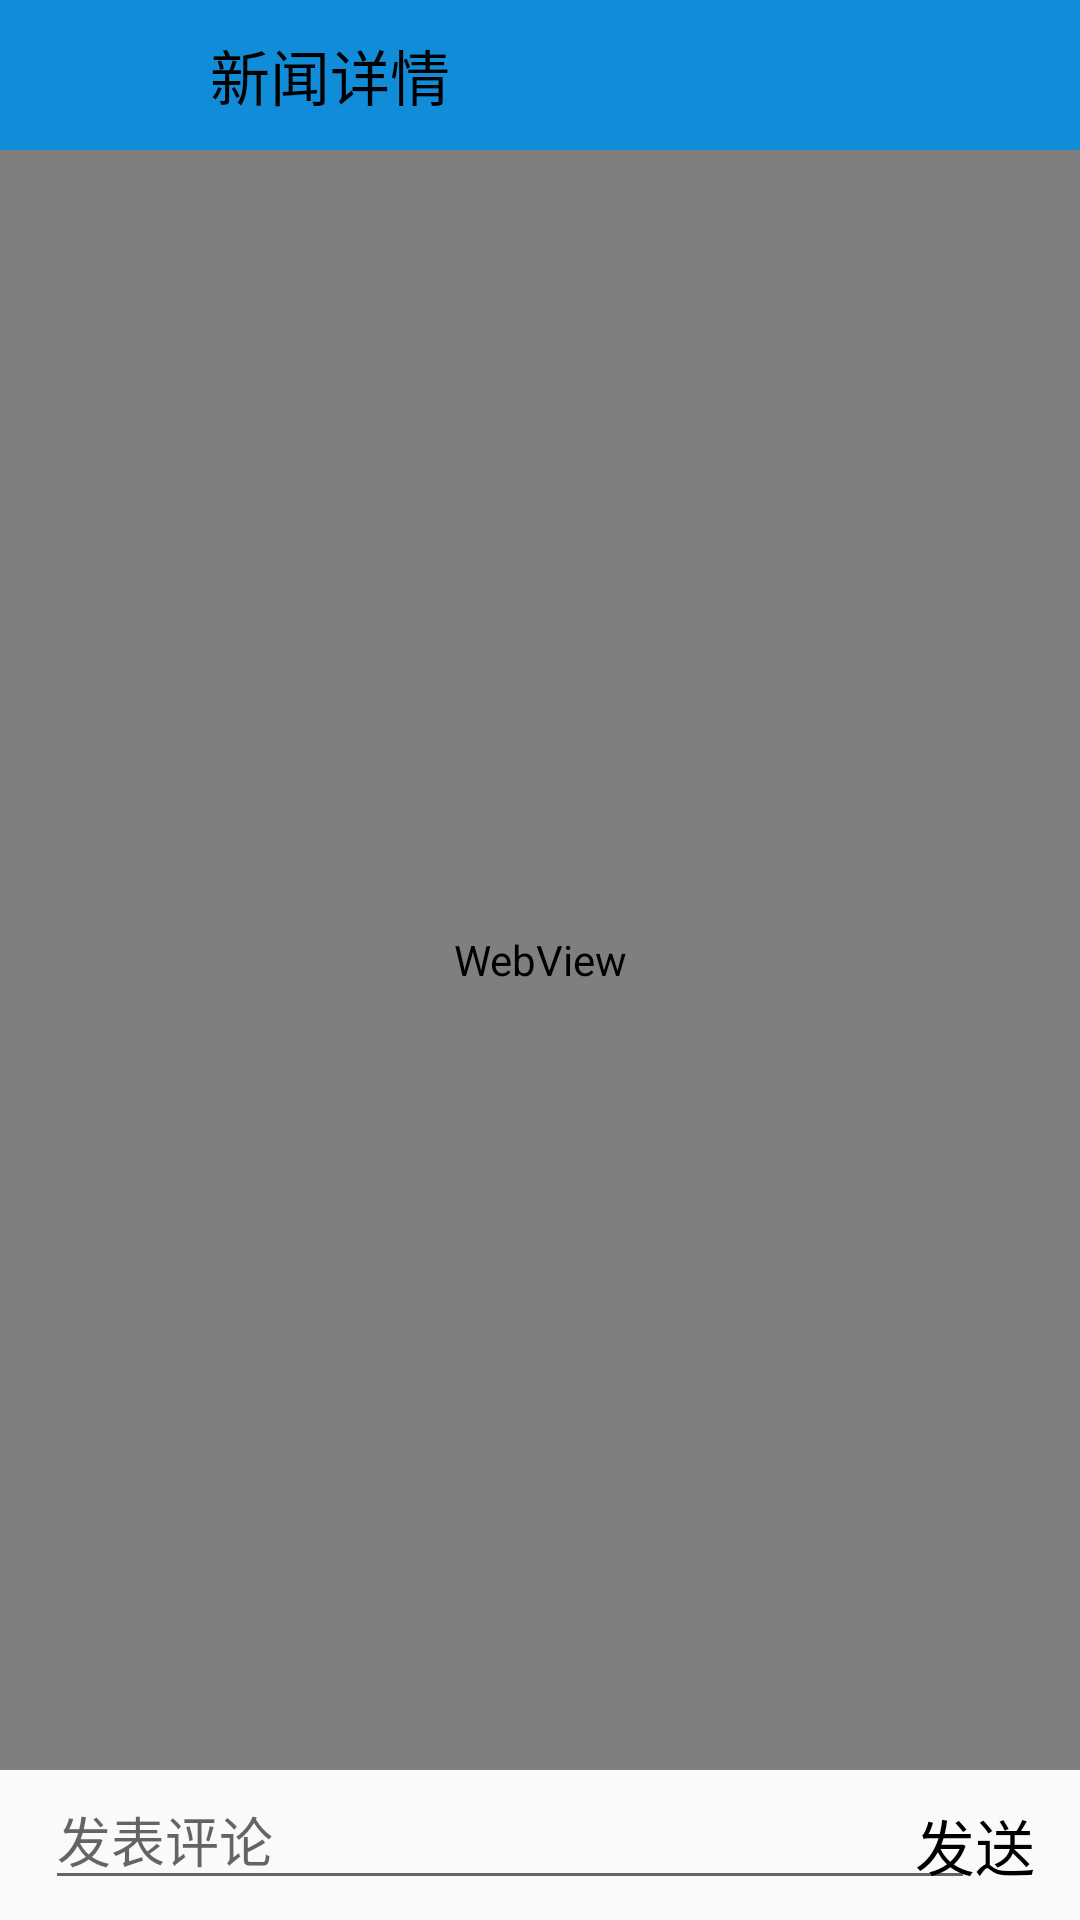

Layout XML and referenced resources for this Android screen:
<!-- AndroidManifest.xml: application theme AppTheme -->
<!-- res/layout/new_complete_introduce_activity.xml -->
<?xml version="1.0" encoding="utf-8"?>
<RelativeLayout
    xmlns:android="http://schemas.android.com/apk/res/android"
    android:layout_width="match_parent"
    android:layout_height="match_parent">
    <RelativeLayout
        android:layout_width="match_parent"
        android:layout_height="50dp"
        android:background="@color/title_bg"
        android:id="@+id/new_introduce_bar"
        >
        <Button
            android:id="@+id/introduce_back"
            android:layout_width="35dp"
            android:layout_height="27dp"
            android:layout_centerVertical="true"
            android:layout_marginLeft="15dp"
            android:background="@drawable/back1"
            />
        <TextView
            android:layout_width="wrap_content"
            android:layout_height="wrap_content"
            android:layout_centerVertical="true"
            android:layout_toRightOf="@id/introduce_back"
            android:layout_marginLeft="20dp"
            android:text="@string/new_introduce"
            android:textSize="20sp"
            android:textColor="@color/bg_black"
            />
    </RelativeLayout>
    <RelativeLayout
        android:id="@+id/new_introduce_web"
        android:layout_width="match_parent"
        android:layout_height="match_parent"
        android:layout_below="@id/new_introduce_bar"
        android:layout_above="@id/new_introduce_comment"
        >
        <WebView
            android:layout_width="match_parent"
            android:layout_height="match_parent"
            android:id="@+id/new_web"
            ></WebView>
    </RelativeLayout>
    <RelativeLayout
        android:layout_width="match_parent"
        android:layout_height="50dp"
        android:id="@+id/new_introduce_comment"
        android:layout_alignParentBottom="true"
        >
        <EditText
            android:id="@+id/new_comment_text"
            android:layout_width="310dp"
            android:layout_height="wrap_content"
            android:layout_marginLeft="15dp"
            android:hint="@string/new_comment_hint"
            android:textSize="18dp"
            />
        <TextView
            android:id="@+id/new_comment_send"
            android:layout_width="wrap_content"
            android:layout_height="wrap_content"
            android:layout_centerVertical="true"
            android:text="@string/new_send"
            android:textSize="20sp"
            android:textColor="@color/bg_black"
            android:layout_alignParentEnd="true"
            android:layout_marginEnd="15dp"
            />
    </RelativeLayout>
</RelativeLayout>
<!-- resources referenced by this layout -->
<resources>
  <color name="bg_black">#000000</color>
  <color name="title_bg">#118cd9</color>
  <string name="new_comment_hint">发表评论</string>
  <string name="new_introduce">新闻详情</string>
  <string name="new_send">发送</string>
  <style name="AppTheme" parent="Theme.AppCompat.Light.NoActionBar">
          
      </style>
</resources>
